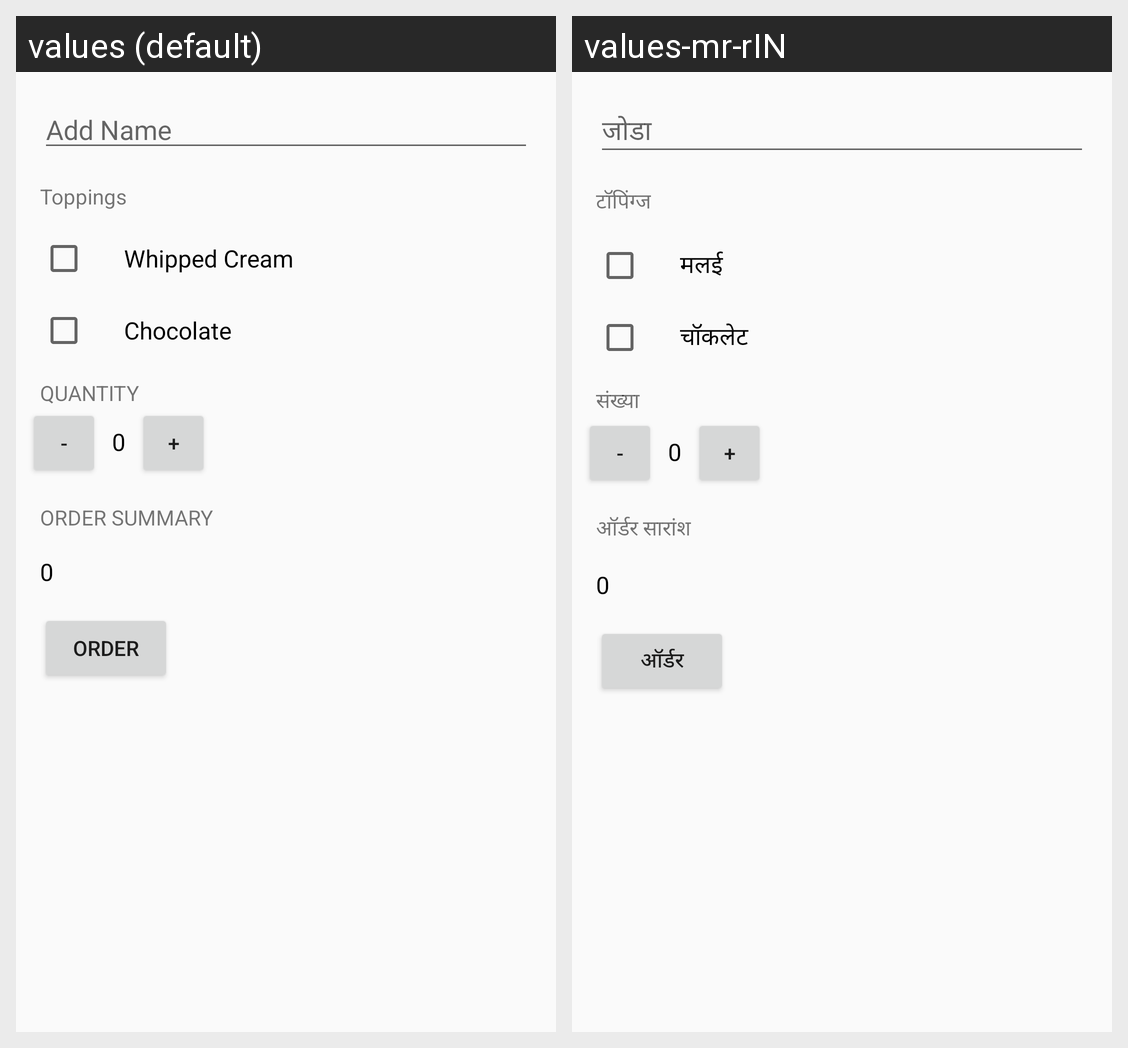

For this localized Android screen grid, give each drawn string resource with its value in every locale shown.
Android screen res/layout/activity_main.xml rendered under 2 locales, left to right: values (default), values-mr-rIN. Device: Nexus 5 (rendered at 1080×1920; each locale shown at half size, 540×960, under a caption strip naming it); theme AppTheme.
Strings drawn on this screen, with the default value and each locale's value (text and hints the layout hard-codes, and strings that could not be matched under every locale, appear in the picture but are not listed):

add_name
  values: Add Name
  values-mr-rIN: जोडा

toppings
  values: Toppings
  values-mr-rIN: टॉपिंग्ज

whippedCream
  values: Whipped Cream
  values-mr-rIN: मलई

chocolate
  values: Chocolate
  values-mr-rIN: चॉकलेट

quantity
  values: Quantity
  values-mr-rIN: संख्या

minus_icon
  values: -
  values-mr-rIN: -  [not translated; the default value is used]

zero
  values: 0
  values-mr-rIN: 0  [not translated; the default value is used]

plus_icon
  values: +
  values-mr-rIN: +  [not translated; the default value is used]

orderSummary
  values: Order Summary
  values-mr-rIN: ऑर्डर सारांश

order
  values: Order
  values-mr-rIN: ऑर्डर
